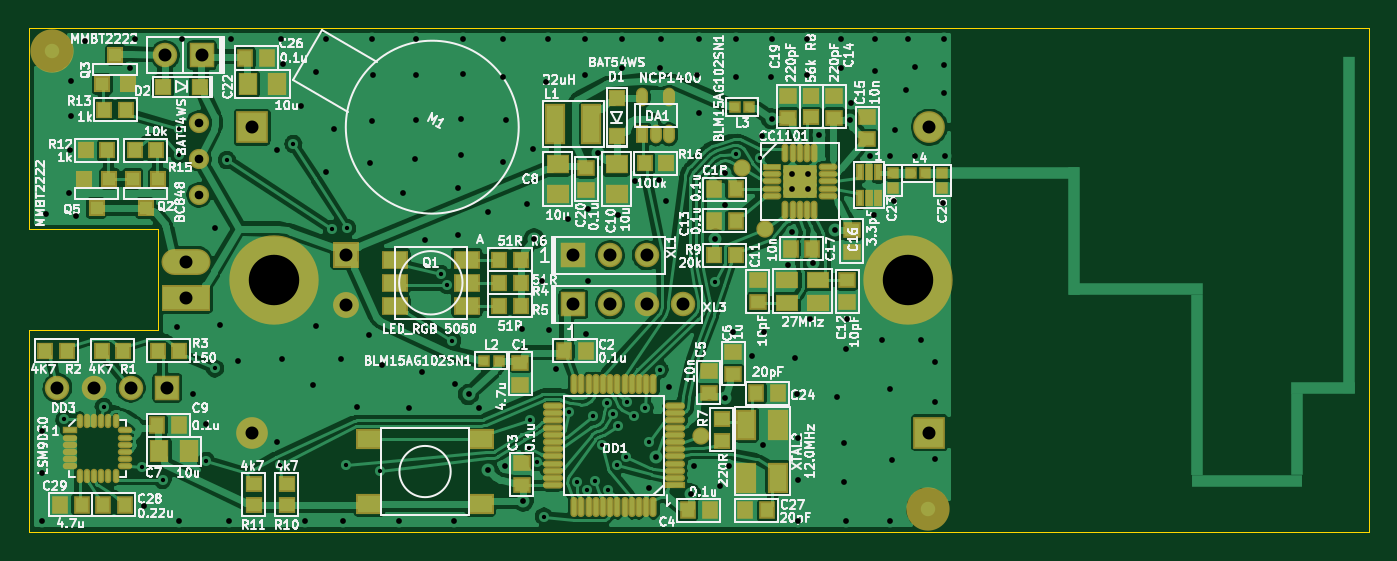
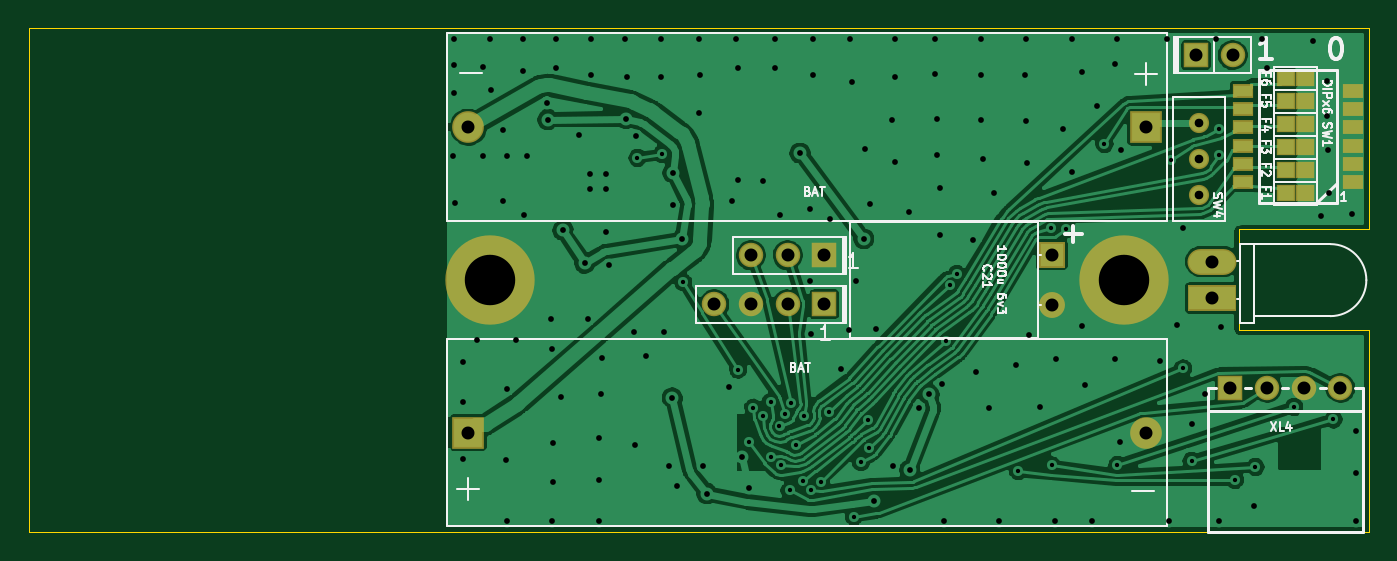
Circuit board: 8 layer files. Board 93.0 x 35.0 mm.
- bottom_copper: Locket-B.Cu.gbl (139826 bytes)
- bottom_mask: Locket-B.Mask.gbs (1921 bytes)
- bottom_silk: Locket-B.SilkS.gbo (18255 bytes)
- outline: Locket-Edge.Cuts.gm1 (671 bytes)
- top_copper: Locket-F.Cu.gtl (283926 bytes)
- top_mask: Locket-F.Mask.gts (8410 bytes)
- top_silk: Locket-F.SilkS.gto (138898 bytes)
- drill: Locket.drl (3769 bytes)

=== bottom_copper: Locket-B.Cu.gbl (139826 bytes, source omitted) ===
=== bottom_mask: Locket-B.Mask.gbs ===
G04 #@! TF.FileFunction,Soldermask,Bot*
%FSLAX46Y46*%
G04 Gerber Fmt 4.6, Leading zero omitted, Abs format (unit mm)*
G04 Created by KiCad (PCBNEW 4.0.1-stable) date 24.01.2016 23:52:11*
%MOMM*%
G01*
G04 APERTURE LIST*
%ADD10C,0.100000*%
%ADD11C,6.200000*%
%ADD12R,1.700000X1.700000*%
%ADD13C,1.700000*%
%ADD14R,1.280000X1.200000*%
%ADD15C,1.400000*%
%ADD16R,1.470000X0.960000*%
%ADD17R,2.200000X2.200000*%
%ADD18C,2.200000*%
%ADD19R,1.800000X1.800000*%
%ADD20C,1.800000*%
%ADD21R,3.400000X1.800000*%
%ADD22O,3.400000X1.800000*%
G04 APERTURE END LIST*
D10*
D11*
X152000000Y-108000000D03*
D12*
X103000000Y-92400000D03*
D13*
X100460000Y-92400000D03*
D14*
X96760000Y-102000000D03*
X95440000Y-102000000D03*
X96760000Y-100400000D03*
X95440000Y-100400000D03*
X96760000Y-98800000D03*
X95440000Y-98800000D03*
X96760000Y-97200000D03*
X95440000Y-97200000D03*
D15*
X102800000Y-97100000D03*
X102800000Y-99600000D03*
X102800000Y-102100000D03*
D14*
X96760000Y-95600000D03*
X95440000Y-95600000D03*
X96760000Y-94000000D03*
X95440000Y-94000000D03*
D11*
X108000000Y-108000000D03*
D16*
X92132000Y-101220000D03*
X92132000Y-99950000D03*
X92132000Y-98680000D03*
X92132000Y-97410000D03*
X92132000Y-96140000D03*
X92132000Y-94870000D03*
X99752000Y-94870000D03*
X99752000Y-96140000D03*
X99752000Y-97410000D03*
X99752000Y-98680000D03*
X99752000Y-99950000D03*
X99752000Y-101220000D03*
D17*
X106500000Y-97400000D03*
D18*
X153500000Y-97400000D03*
D17*
X153500000Y-118600000D03*
D18*
X106500000Y-118600000D03*
D19*
X113000000Y-106250000D03*
D20*
X113000000Y-109750000D03*
D12*
X100610000Y-115500000D03*
D13*
X98070000Y-115500000D03*
X95530000Y-115500000D03*
X92990000Y-115500000D03*
D12*
X128800000Y-106300000D03*
D13*
X131340000Y-106300000D03*
X133880000Y-106300000D03*
D12*
X128800000Y-109700000D03*
D13*
X131340000Y-109700000D03*
X133880000Y-109700000D03*
X136420000Y-109700000D03*
D21*
X101889000Y-109270000D03*
D22*
X101889000Y-106730000D03*
M02*

=== bottom_silk: Locket-B.SilkS.gbo (18255 bytes, source omitted) ===
=== outline: Locket-Edge.Cuts.gm1 ===
G04 #@! TF.FileFunction,Profile,NP*
%FSLAX46Y46*%
G04 Gerber Fmt 4.6, Leading zero omitted, Abs format (unit mm)*
G04 Created by KiCad (PCBNEW 4.0.1-stable) date 24.01.2016 23:52:11*
%MOMM*%
G01*
G04 APERTURE LIST*
%ADD10C,0.100000*%
G04 APERTURE END LIST*
D10*
X184000000Y-125500000D02*
X91000000Y-125500000D01*
X184000000Y-90500000D02*
X184000000Y-125500000D01*
X91000000Y-90500000D02*
X184000000Y-90500000D01*
X91000000Y-125500000D02*
X91000000Y-111500000D01*
X91000000Y-104500000D02*
X91000000Y-90500000D01*
X100000000Y-111500000D02*
X91000000Y-111500000D01*
X100000000Y-104500000D02*
X100000000Y-111500000D01*
X91000000Y-104500000D02*
X100000000Y-104500000D01*
M02*

=== top_copper: Locket-F.Cu.gtl (283926 bytes, source omitted) ===
=== top_mask: Locket-F.Mask.gts (8410 bytes, source omitted) ===
=== top_silk: Locket-F.SilkS.gto (138898 bytes, source omitted) ===
=== drill: Locket.drl ===
M48
;DRILL file {KiCad 4.0.1-stable} date 24.01.2016 23:52:13
;FORMAT={-:-/ absolute / metric / decimal}
FMAT,2
METRIC,TZ
T1C0.300
T2C0.400
T3C0.600
T4C0.900
T5C3.500
%
G90
G05
M71
T1
X93.464Y-117.682
X96.196Y-116.809
X98.878Y-120.993
X100.283Y-121.878
X101.413Y-97.499
X101.433Y-99.299
X103.315Y-120.566
X103.911Y-114.146
X104.737Y-99.689
X108.458Y-120.862
X109.358Y-98.569
X112.013Y-104.463
X113.026Y-120.876
X113.091Y-104.399
X115.348Y-121.271
X119.586Y-107.602
X120.049Y-108.374
X120.376Y-112.206
X125.718Y-119.638
X125.783Y-117.736
X126.258Y-120.644
X126.743Y-124.428
X128.493Y-117.172
X129.045Y-122.005
X129.71Y-122.612
X130.184Y-117.472
X130.308Y-121.936
X130.797Y-119.485
X131.1Y-116.547
X131.211Y-122.613
X131.538Y-117.334
X131.816Y-120.878
X131.908Y-118.171
X132.478Y-120.268
X132.494Y-116.451
X133.02Y-117.471
X133.731Y-116.869
X134.046Y-119.245
X134.775Y-114.229
X138.618Y-108.131
X140.058Y-99.265
X141.763Y-99.534
T2
X91.9Y-118.5
X91.9Y-121.4
X91.9Y-124.7
X92.2Y-103.4
X93.8Y-102.
X93.85Y-98.998
X93.9Y-94.2
X93.9Y-96.6
X94.3Y-103.6
X94.9Y-91.4
X98.044Y-93.309
X98.4Y-91.3
X99.Y-123.7
X101.3Y-111.3
X101.4Y-124.7
X101.6Y-91.3
X102.4Y-115.9
X103.3Y-118.
X103.9Y-104.4
X104.3Y-111.1
X104.9Y-124.7
X105.Y-91.3
X105.5Y-113.6
X108.2Y-99.
X108.254Y-119.23
X108.5Y-91.3
X108.6Y-113.5
X108.658Y-92.992
X109.9Y-95.9
X110.2Y-124.7
X110.7Y-115.3
X110.9Y-93.6
X110.9Y-111.2
X111.6Y-91.3
X111.6Y-100.5
X112.2Y-97.5
X112.7Y-113.5
X112.8Y-124.7
X113.8Y-116.8
X114.6Y-111.8
X114.7Y-99.9
X114.8Y-91.3
X114.8Y-97.
X114.9Y-93.8
X115.5Y-113.9
X116.7Y-124.7
X117.Y-102.
X117.4Y-116.9
X117.8Y-99.6
X117.9Y-91.3
X117.9Y-93.8
X117.9Y-96.9
X118.3Y-114.4
X118.5Y-105.2
X120.5Y-124.7
X120.6Y-115.2
X120.8Y-101.6
X120.8Y-104.9
X121.Y-96.8
X121.Y-99.3
X121.1Y-91.3
X121.1Y-93.7
X121.521Y-115.952
X122.248Y-116.889
X122.874Y-121.19
X122.9Y-103.3
X123.9Y-91.3
X123.9Y-93.9
X123.9Y-99.8
X124.042Y-120.915
X124.1Y-96.9
X125.2Y-111.4
X125.323Y-123.357
X125.6Y-102.7
X126.Y-98.9
X126.057Y-105.149
X126.6Y-108.1
X126.9Y-94.3
X127.Y-91.3
X127.1Y-111.5
X127.61Y-114.164
X128.4Y-103.8
X129.6Y-91.3
X129.6Y-93.8
X129.698Y-111.742
X129.8Y-103.1
X129.8Y-108.1
X130.485Y-99.205
X131.9Y-103.5
X132.2Y-91.3
X132.2Y-93.3
X133.059Y-101.116
X134.025Y-122.426
X134.501Y-120.286
X134.758Y-101.049
X134.8Y-93.3
X134.9Y-91.3
X135.2Y-102.5
X135.4Y-115.4
X136.933Y-122.836
X137.186Y-120.907
X137.4Y-93.8
X137.5Y-91.3
X137.5Y-96.4
X138.651Y-105.153
X139.Y-122.3
X139.299Y-102.785
X139.314Y-100.571
X139.346Y-116.181
X139.563Y-120.924
X139.9Y-111.6
X140.1Y-91.3
X140.1Y-93.9
X141.2Y-113.3
X141.866Y-98.037
X141.968Y-119.49
X142.Y-111.6
X142.5Y-93.9
X142.544Y-96.816
X142.6Y-91.3
X143.717Y-106.999
X143.952Y-100.619
X143.952Y-101.719
X143.969Y-104.689
X144.2Y-113.4
X144.3Y-115.9
X144.4Y-119.
X144.4Y-121.9
X144.4Y-124.7
X145.Y-91.3
X145.Y-93.8
X145.052Y-100.619
X145.052Y-101.719
X145.225Y-110.738
X145.409Y-106.847
X145.828Y-97.924
X146.94Y-104.559
X147.1Y-116.1
X147.4Y-91.3
X147.4Y-93.3
X147.6Y-119.3
X147.6Y-122.
X147.7Y-112.8
X147.7Y-124.7
X147.8Y-110.7
X147.987Y-96.874
X148.055Y-95.731
X149.397Y-99.388
X149.625Y-103.469
X149.7Y-91.3
X149.7Y-93.5
X150.2Y-112.2
X150.8Y-99.4
X150.8Y-115.6
X150.8Y-124.7
X150.9Y-120.5
X151.065Y-102.538
X151.1Y-97.6
X151.9Y-94.8
X152.Y-91.3
X152.5Y-93.2
X152.5Y-99.4
X152.9Y-112.2
X153.9Y-113.7
X153.9Y-116.5
X153.9Y-120.4
X154.412Y-102.666
X154.5Y-91.3
X154.5Y-93.1
X154.5Y-95.
X154.6Y-99.4
T3
X102.8Y-97.1
X102.8Y-99.6
X102.8Y-102.1
T4
X92.99Y-115.5
X95.53Y-115.5
X98.07Y-115.5
X100.46Y-92.4
X100.61Y-115.5
X101.889Y-106.73
X101.889Y-109.27
X103.Y-92.4
X106.5Y-97.4
X106.5Y-118.6
X113.Y-106.25
X113.Y-109.75
X128.8Y-106.3
X128.8Y-109.7
X131.34Y-106.3
X131.34Y-109.7
X133.88Y-106.3
X133.88Y-109.7
X136.42Y-109.7
X153.5Y-97.4
X153.5Y-118.6
T5
X108.Y-108.
X152.Y-108.
T0
M30
